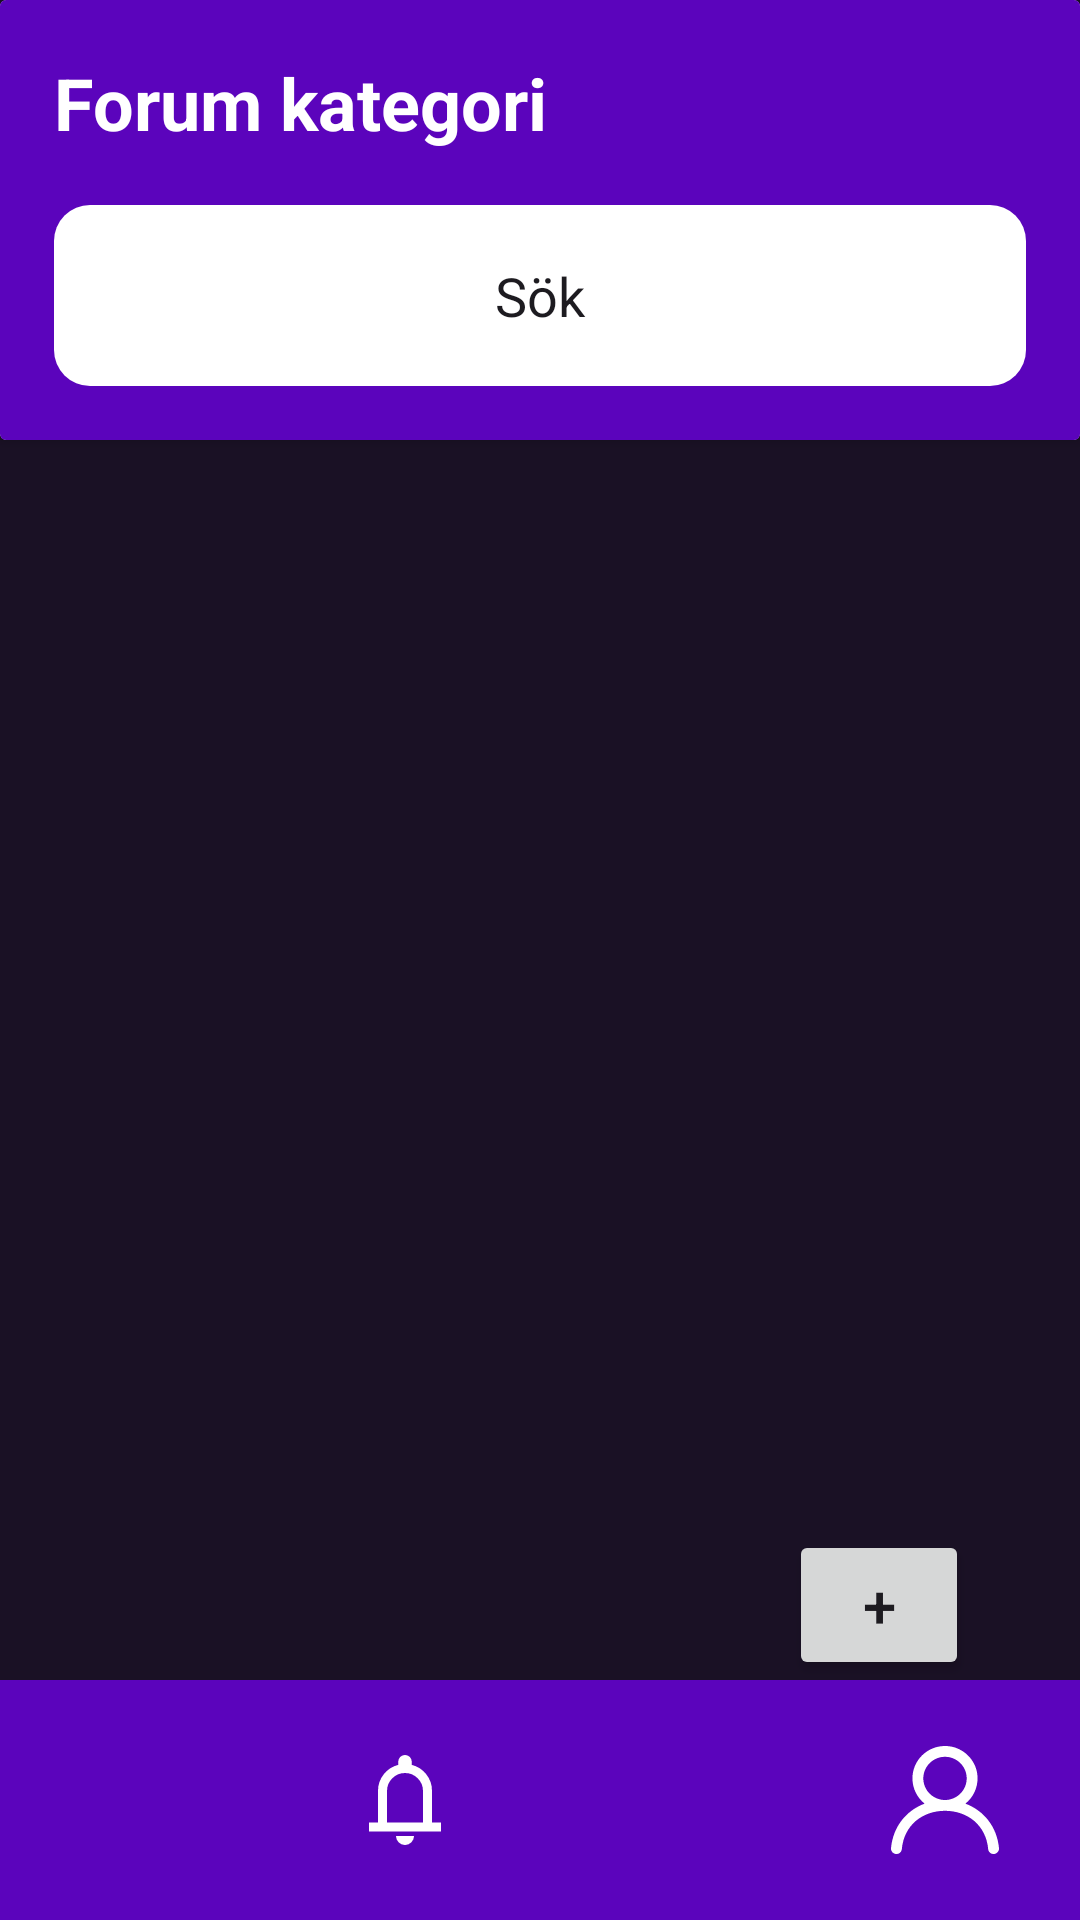

Here is an Android app screen rendered from its layout file. Give the layout XML and the strings, colors and styles it references.
<!-- AndroidManifest.xml: application theme Theme.StudySmartSAP200 -->
<!-- res/layout/activity_thread_forum_activty.xml -->
<?xml version="1.0" encoding="utf-8"?>
<androidx.constraintlayout.widget.ConstraintLayout xmlns:android="http://schemas.android.com/apk/res/android"
    xmlns:app="http://schemas.android.com/apk/res-auto"
    xmlns:tools="http://schemas.android.com/tools"
    android:id="@+id/main"
    android:layout_width="match_parent"
    android:layout_height="match_parent"
    android:background="@color/PrimaryPurple"
    tools:context=".ThreadForumActivty">

    <androidx.cardview.widget.CardView
        android:id="@+id/cardView"
        android:layout_width="match_parent"
        android:layout_height="wrap_content"

        app:layout_constraintEnd_toEndOf="parent"
        app:layout_constraintHorizontal_bias="0.497"
        app:layout_constraintStart_toStartOf="parent"
        app:layout_constraintTop_toTopOf="parent">

        <LinearLayout
            android:layout_width="match_parent"
            android:layout_height="match_parent"
            android:background="@color/Lighterpurple"
            android:orientation="vertical"
            android:padding="18dp">

            <TextView
                android:id="@+id/textView14"
                android:layout_width="wrap_content"
                android:layout_height="wrap_content"
                android:layout_marginBottom="18dp"
                android:text="@string/ForumCategoryTitle"
                android:textColor="@color/textColor"
                android:textSize="24sp"
                android:textStyle="bold" />

            <EditText
                android:id="@+id/editTextText"
                android:layout_width="wrap_content"
                android:layout_height="wrap_content"
                android:background="@drawable/roundededittext"
                android:backgroundTint="@color/textColor"
                android:ems="20"
                android:inputType="text"
                android:padding="18dp"
                android:text="@string/search"
                android:textAlignment="center" />
        </LinearLayout>
    </androidx.cardview.widget.CardView>

    <androidx.recyclerview.widget.RecyclerView
        android:id="@+id/threadForumRecycleView"
        android:layout_width="0dp"
        android:layout_height="500dp"
        android:layout_marginStart="1dp"
        android:layout_marginTop="1dp"
        android:layout_marginEnd="1dp"
        android:layout_marginBottom="1dp"
        app:layout_constraintBottom_toBottomOf="parent"
        app:layout_constraintEnd_toEndOf="parent"
        app:layout_constraintHorizontal_bias="0.0"
        app:layout_constraintStart_toStartOf="parent"
        app:layout_constraintTop_toTopOf="parent"
        app:layout_constraintVertical_bias="0.44" />

    <com.google.android.material.bottomnavigation.BottomNavigationView
        android:id="@+id/threadForumBnv"
        android:layout_width="match_parent"
        android:layout_height="wrap_content"
        android:layout_alignParentBottom="true"
        android:background="@color/textColor"
        app:backgroundTint="@color/Lighterpurple"

        app:itemIconSize="36dp"
        app:itemIconTint="@color/textColor"
        app:labelVisibilityMode="unlabeled"
        app:layout_constraintBottom_toBottomOf="parent"
        app:layout_constraintEnd_toEndOf="parent"
        app:layout_constraintHorizontal_bias="0.0"
        app:layout_constraintStart_toStartOf="parent"
        app:layout_constraintTop_toBottomOf="@+id/cardView"
        app:layout_constraintVertical_bias="1.0"
        app:menu="@menu/bottom_menu" />

    <Button
        android:id="@+id/addThreadBtn"
        android:layout_width="60dp"
        android:layout_height="50dp"
        android:onClick="addThread"
        android:text="+"
        android:textSize="20dp"

        app:layout_constraintBottom_toTopOf="@+id/threadForumBnv"
        app:layout_constraintEnd_toEndOf="parent"
        app:layout_constraintHorizontal_bias="0.877"
        app:layout_constraintStart_toStartOf="parent" />

</androidx.constraintlayout.widget.ConstraintLayout>
<!-- resources referenced by this layout -->
<resources>
  <color name="Lighterpurple">#5B04BC</color>
  <color name="PrimaryPurple">#1A1125</color>
  <color name="textColor">#FFFFFF</color>
  <!-- drawable roundededittext (drawable) -->
  <?xml version="1.0" encoding="utf-8"?>
  
  <shape xmlns:android="http://schemas.android.com/apk/res/android"
      android:shape="rectangle"
      android:padding="10dp">
  
      <solid android:color="@color/Secondary" />
      <corners
          android:bottomRightRadius="12dp"
          android:bottomLeftRadius="12dp"
          android:topLeftRadius="12dp"
          android:topRightRadius="12dp"/>
  </shape>
  <string name="ForumCategoryTitle">Forum kategori</string>
  <string name="search">Sök</string>
  <style name="Theme.StudySmartSAP200" parent="Base.Theme.StudySmartSAP200" />
  <color name="Secondary">#B23B98</color>
  <style name="Base.Theme.StudySmartSAP200" parent="Theme.Material3.DayNight.NoActionBar">
          
          
      </style>
</resources>
